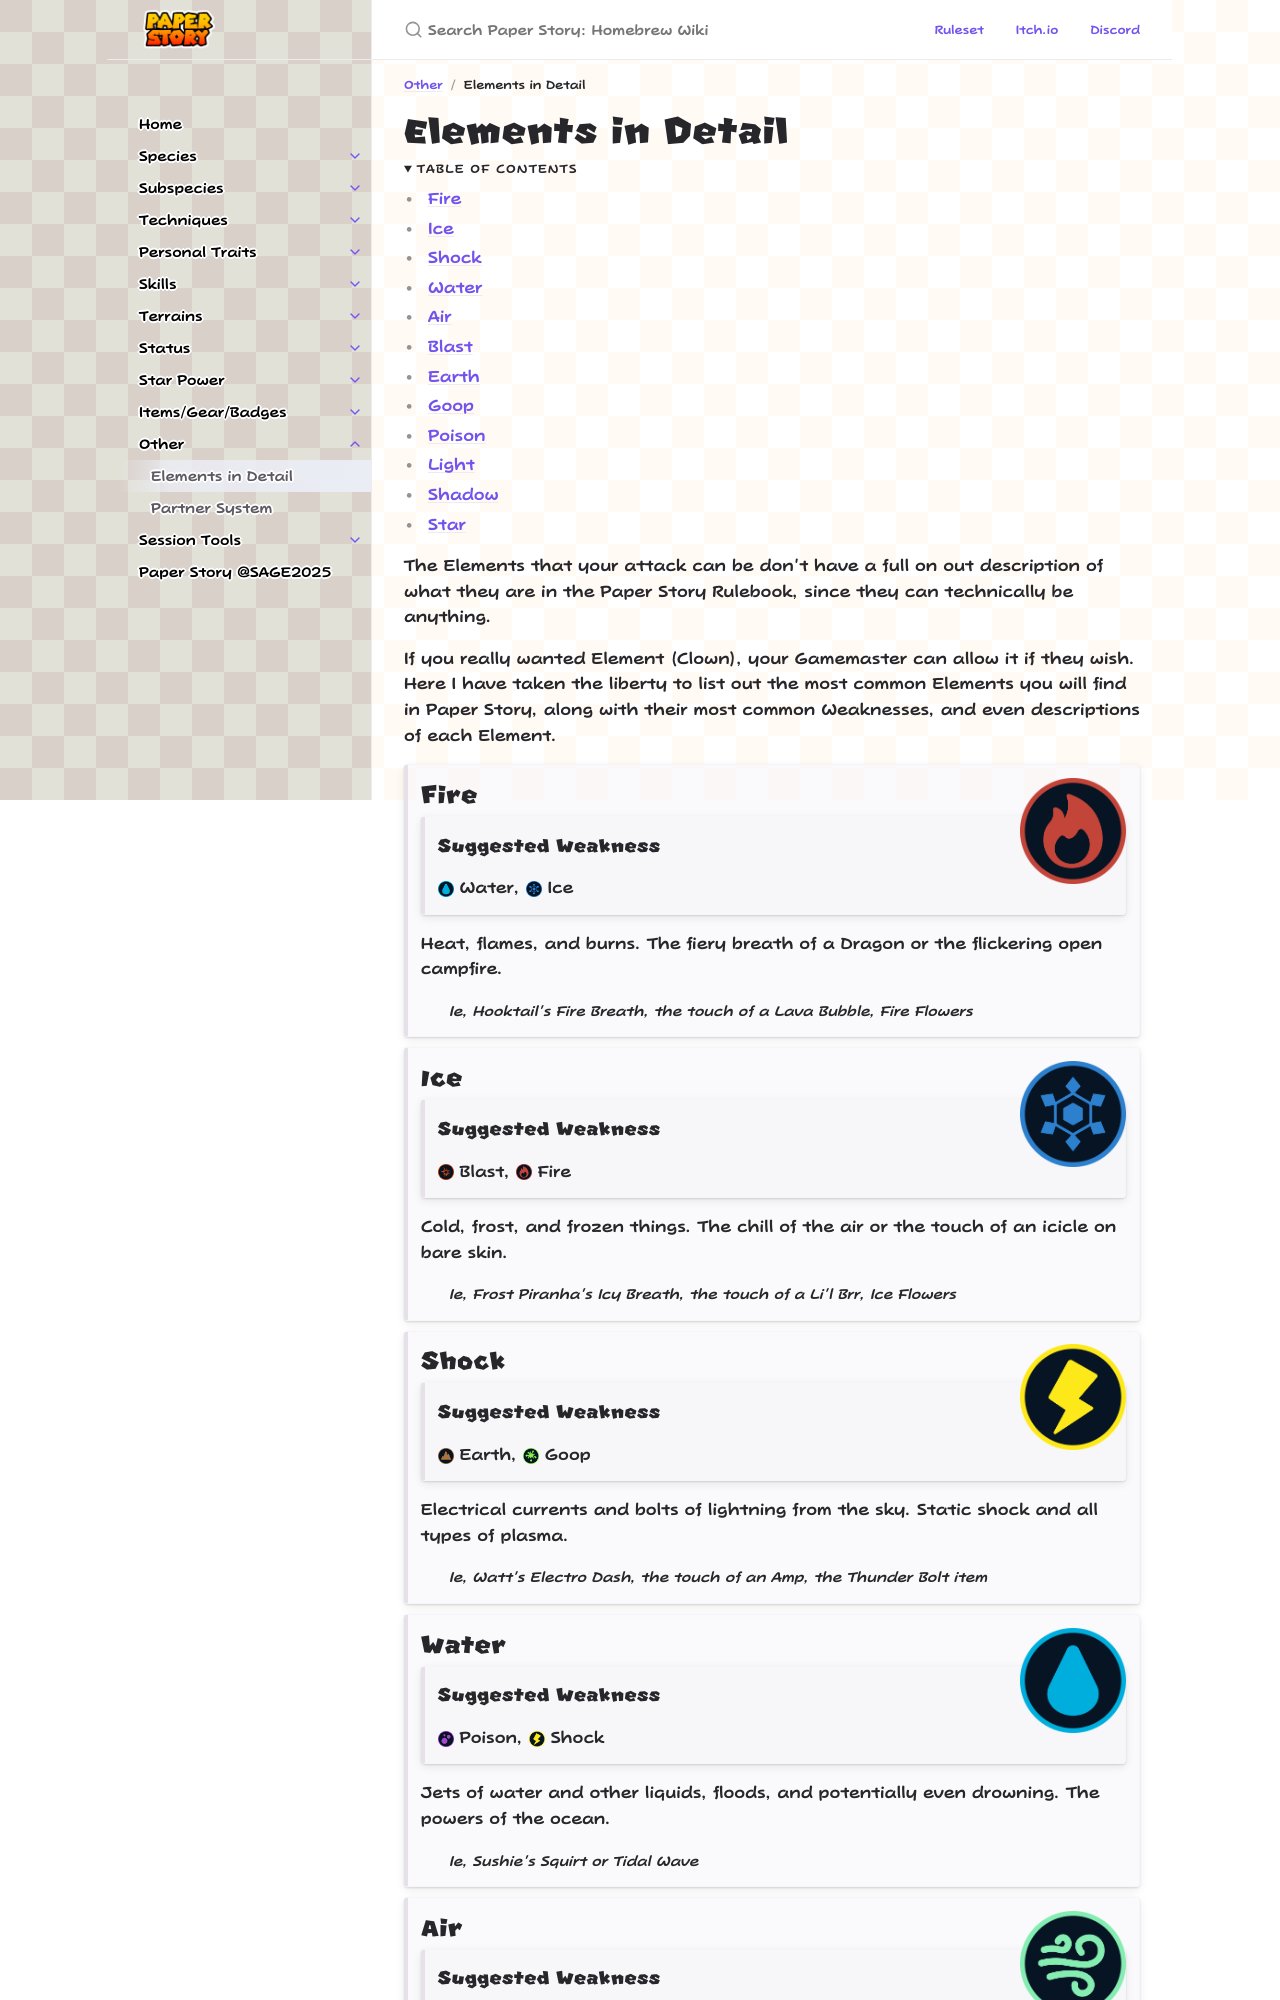

repository: PaperStoryTTRPG/homebrew · page: other/elements_in_detail.html · generator: jekyll

---
layout: default
title: Elements in Detail
summary: ""
permalink: /other/elements_in_detail
parent: Other
# tags:
contributors:
    - lucy
---

# Elements in Detail
{: .no_toc }

<details open markdown="block">
  <summary>
    Table of contents
  </summary>
  {: .text-delta }
- TOC
{:toc}
</details>

The Elements that your attack can be don't have a full on out description of what they are in the Paper Story Rulebook, since they can technically be anything. 

If you really wanted Element (Clown), your Gamemaster can allow it if they wish. Here I have taken the liberty to list out the most common Elements you will find in Paper Story, along with their most common Weaknesses, and even descriptions of each Element.

{: .content-callout }
> ![](../assets/images/elements/fire.png)
> {: .float-right .fifteen-percent-size }
> ## Fire
> 
> {: .content-callout }
> > *Suggested Weakness*{: .header-font .fs-5 }
> >
> > ![](../assets/images/elements/water.png){: .inline-icon } Water, ![](../assets/images/elements/ice.png){: .inline-icon } Ice
>
> Heat, flames, and burns. The fiery breath of a Dragon or the flickering open campfire.
>
> *Ie, Hooktail's Fire Breath, the touch of a Lava Bubble, Fire Flowers*{: .mgl .fs-3 .italic }
>

{: .content-callout }
> ![](../assets/images/elements/ice.png)
> {: .float-right .fifteen-percent-size }
> ## Ice
> 
> {: .content-callout }
> > *Suggested Weakness*{: .header-font .fs-5 }
> >
> > ![](../assets/images/elements/blast.png){: .inline-icon } Blast, ![](../assets/images/elements/fire.png){: .inline-icon } Fire
>
> Cold, frost, and frozen things. The chill of the air or the touch of an icicle on bare skin.
>
> *Ie, Frost Piranha's Icy Breath, the touch of a Li'l Brr, Ice Flowers*{: .mgl .fs-3 .italic }
>

{: .content-callout }
> ![](../assets/images/elements/shock.png)
> {: .float-right .fifteen-percent-size }
> ## Shock
> 
> {: .content-callout }
> > *Suggested Weakness*{: .header-font .fs-5 }
> >
> > ![](../assets/images/elements/earth.png){: .inline-icon } Earth, ![](../assets/images/elements/goop.png){: .inline-icon } Goop
>
> Electrical currents and bolts of lightning from the sky. Static shock and all types of plasma.
>
> *Ie, Watt's Electro Dash, the touch of an Amp, the Thunder Bolt item*{: .mgl .fs-3 .italic }
>

{: .content-callout }
> ![](../assets/images/elements/water.png)
> {: .float-right .fifteen-percent-size }
> ## Water
>
> {: .content-callout }
> > *Suggested Weakness*{: .header-font .fs-5 }
> >
> > ![](../assets/images/elements/poison.png){: .inline-icon } Poison, ![](../assets/images/elements/shock.png){: .inline-icon } Shock
>
> Jets of water and other liquids, floods, and potentially even drowning. The powers of the ocean.
>
> *Ie, Sushie's Squirt or Tidal Wave*{: .mgl .fs-3 .italic }
>
